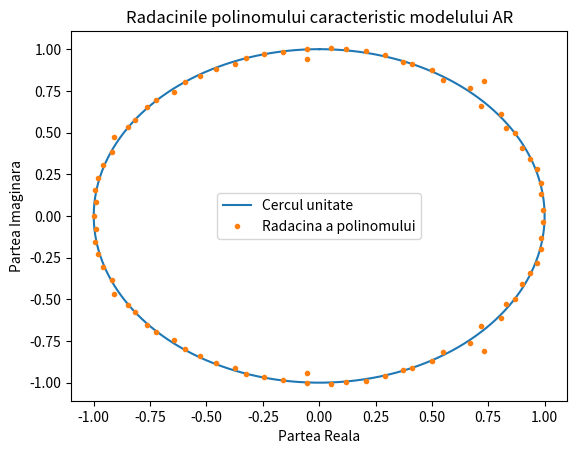

Write the Python code that produced this figure. (Note: this script raises an exception after producing the figure.)
import numpy as np
import matplotlib.pyplot as plt
import scipy
from matplotlib.backends.backend_pdf import PdfPages

pp = PdfPages('plots/Exercitiul_5.pdf')

N = 1000

ec_grad2  = lambda x: x**2
spatiu_semnal = np.linspace(0,1,N)
semnal = lambda f1, f2: 0.1 * np.sin(2 * np.pi * f1 * spatiu_semnal) + 0.2 * np.sin(2 * np.pi * f2 * spatiu_semnal)

spatiu_ecuatie = np.linspace(1,2,N)
spatiu_serie_timp = ec_grad2(spatiu_ecuatie)
spatiu_semnal = semnal(3,6)

noise = np.random.random(size=N) / 10
spatiu_serie_timp = np.add(spatiu_serie_timp, noise)
spatiu_serie_timp = np.add(spatiu_serie_timp, spatiu_semnal)

p = 80
m = 100

y = spatiu_serie_timp[N - m:][::-1]
N_y = y.shape[0]
Y = np.zeros((m,p))

for i in range(m):
    Y[i] = spatiu_serie_timp[N - p - 1 - i:N - 1 - i][::-1]

x_star = np.linalg.inv(Y.T @ Y) @ Y.T @ y

# generez predictiile pentru spatiul timp

predicted_value_space = np.linspace(N - m, N - 1, m)
# primele p valori sunt ground_truth, restul vor fi prezise
predicted_values = spatiu_serie_timp[N - m - p:N - m][::-1]

for i in range(m):
    predicted_N = predicted_values.shape[0]
    predicted_value = x_star.T @ predicted_values[:p]
    predicted_values = np.concatenate((np.array([predicted_value]), predicted_values))

# coeficientii sunt luati in ordinea c0,..,cn-1

def radacini_polinom(coeficienti):
    N = coeficienti.shape[0]

    matrice_companion = np.zeros((N,N))

    matrice_companion[:,N - 1] = -coeficienti[::-1]
    ones = np.ones(N - 1)
    matrice_companion += np.diag(ones, k = -1)

    eigvals, _ = np.linalg.eig(matrice_companion)
    
    return eigvals

# c0 este 1, tre sa il adaug
# coeficientii se potrivesc pentru L*t[y]+L**2*t[y]...
x_star = np.insert(x_star, x_star.shape[0], 1)
coefs = radacini_polinom(x_star)
coefs_norm = np.abs(coefs)

points = np.linspace(0, 2 * np.pi, 10000)

plt.title("Radacinile polinomului caracteristic modelului AR")
plt.plot(np.sin(points), np.cos(points), label = "Cercul unitate")
plt.plot(coefs.real, coefs.imag, '.', label = "Radacina a polinomului")
plt.xlabel("Partea Reala")
plt.ylabel("Partea Imaginara")
plt.legend()
plt.show()

if ([x < 1 for x in coefs_norm] is not None):
    print("Seria de timp nu este stationara!")
else:
    print("Seria de timp este stationara!")

pp.savefig()
plt.savefig("plots/Exercitiul_5.svg", format='svg')
plt.savefig("plots/Exercitiul_5.png", format='png')    
pp.close()